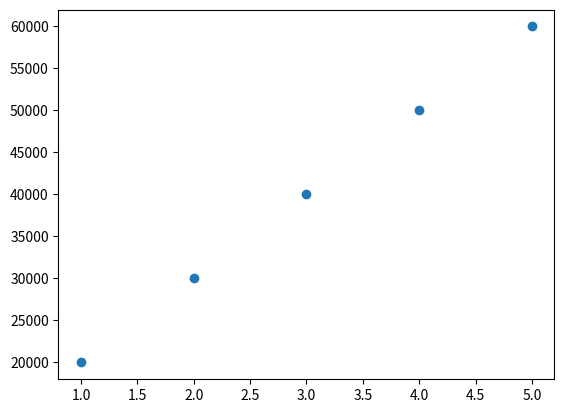

Here is the Python script that generated this plot:
# Q4. Scatter plot salary vs experience
from matplotlib import pyplot as plt
experience = [1, 2, 3, 4, 5]
salary = [20000, 30000, 40000, 50000, 60000]
plt.scatter(experience, salary)
plt.show()
print("Name: Raja Kumar")
print("Roll: 23053769")
